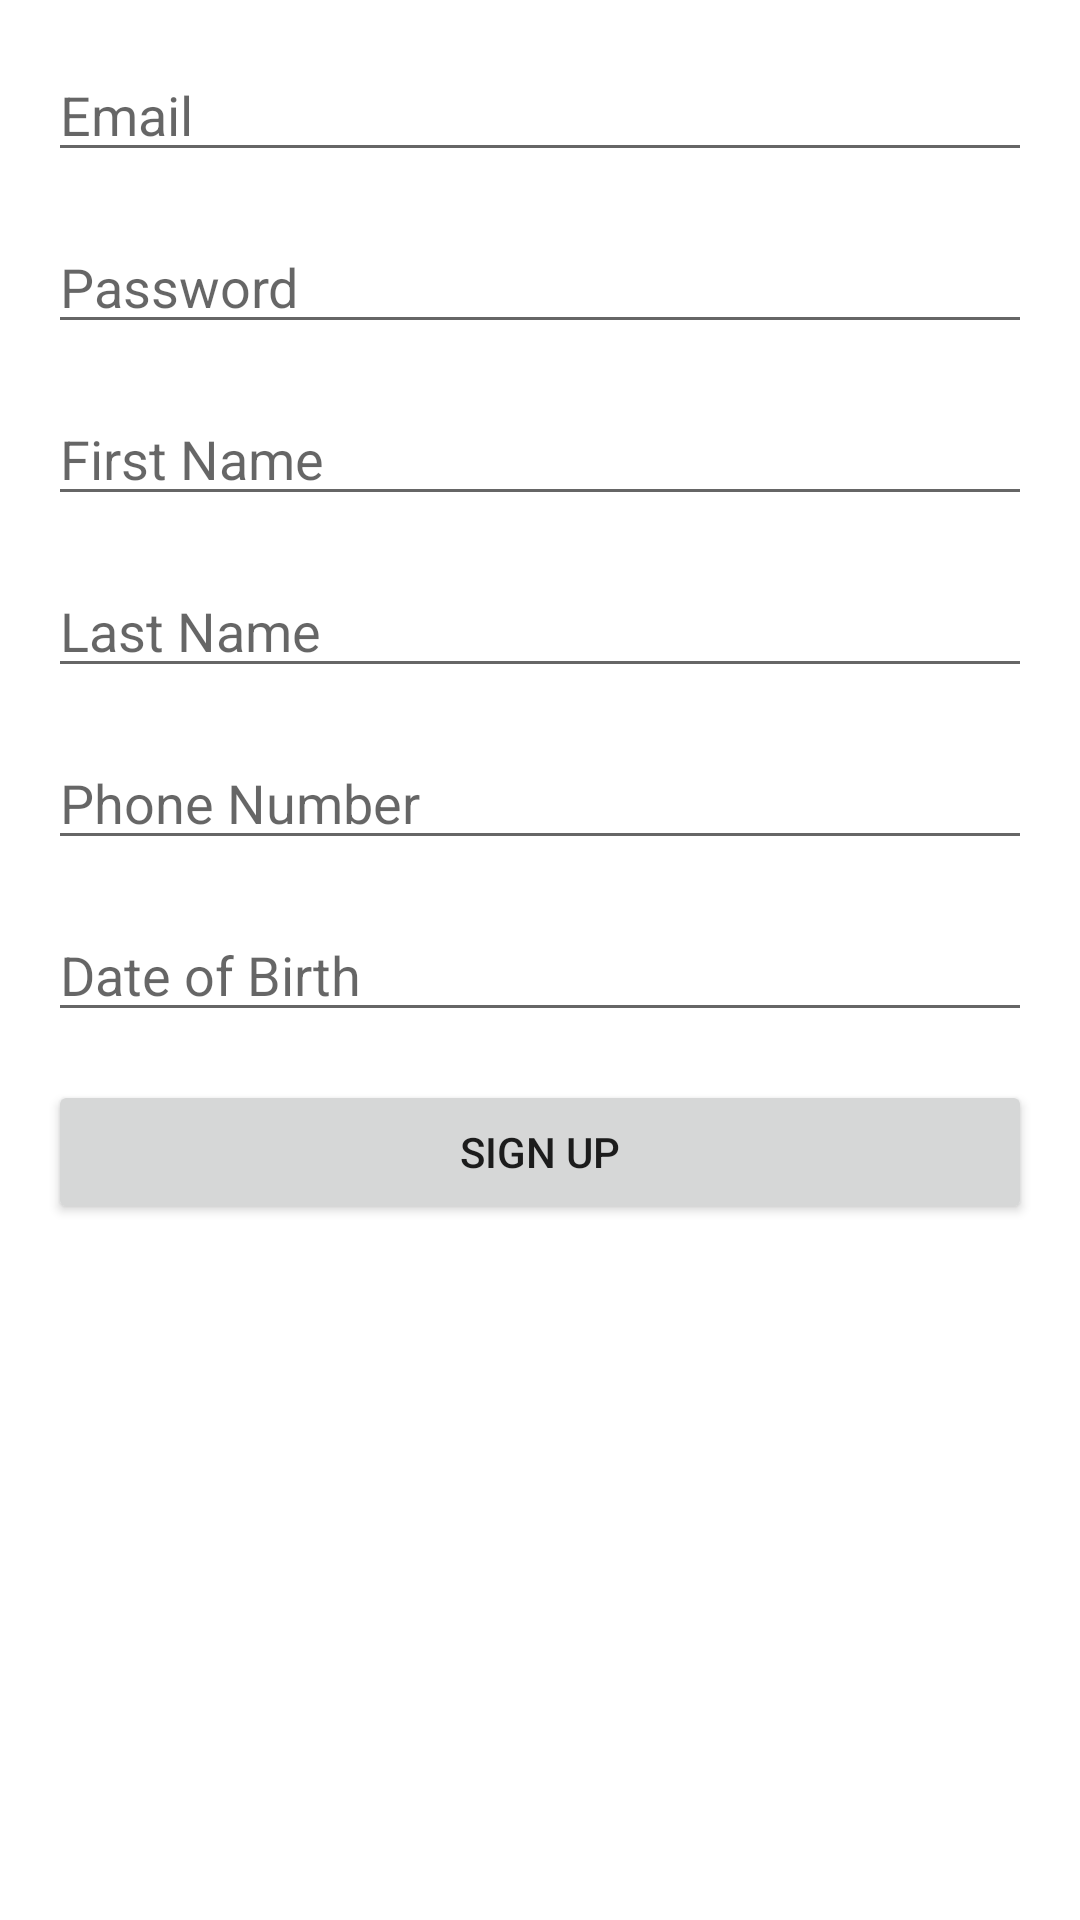

Layout XML and referenced resources for this Android screen:
<!-- AndroidManifest.xml: application theme Theme.MyApplication -->
<!-- res/layout/fragment_sign_up.xml -->
<LinearLayout xmlns:android="http://schemas.android.com/apk/res/android"
    android:layout_width="match_parent"
    android:layout_height="match_parent"
    android:orientation="vertical"
    android:padding="16dp">

    
    <EditText
        android:id="@+id/email"
        android:layout_width="match_parent"
        android:layout_height="wrap_content"
        android:hint="@string/email"
        android:inputType="textEmailAddress"
        android:layout_marginBottom="16dp" />

    
    <EditText
        android:id="@+id/password"
        android:layout_width="match_parent"
        android:layout_height="wrap_content"
        android:hint="@string/password"
        android:inputType="textPassword"
        android:layout_marginBottom="16dp" />

    
    <EditText
        android:id="@+id/first_name"
        android:layout_width="match_parent"
        android:layout_height="wrap_content"
        android:hint="@string/first_name"
        android:inputType="textPersonName"
        android:layout_marginBottom="16dp" />

    
    <EditText
        android:id="@+id/last_name"
        android:layout_width="match_parent"
        android:layout_height="wrap_content"
        android:hint="@string/last_name"
        android:inputType="textPersonName"
        android:layout_marginBottom="16dp" />

    
    <EditText
        android:id="@+id/phone_number"
        android:layout_width="match_parent"
        android:layout_height="wrap_content"
        android:hint="@string/phone_number"
        android:inputType="phone"
        android:layout_marginBottom="16dp" />

    
    <EditText
        android:id="@+id/date_of_birth"
        android:layout_width="match_parent"
        android:layout_height="wrap_content"
        android:hint="@string/date_of_birth"
        android:inputType="date"
        android:layout_marginBottom="16dp" />

    
    <Button
        android:id="@+id/signup_button"
        android:layout_width="match_parent"
        android:layout_height="wrap_content"
        android:text="@string/sign_up_button" />

</LinearLayout>
<!-- resources referenced by this layout -->
<resources>
  <string name="date_of_birth">Date of Birth</string>
  <string name="email">Email</string>
  <string name="first_name">First Name</string>
  <string name="last_name">Last Name</string>
  <string name="password">Password</string>
  <string name="phone_number">Phone Number</string>
  <string name="sign_up_button">SIGN UP</string>
  <style name="Theme.MyApplication" parent="Theme.MaterialComponents.DayNight.DarkActionBar">
          
          <item name="colorPrimary">@color/colorPrimary</item>
          <item name="colorPrimaryVariant">@color/colorAccent</item>
          <item name="colorOnPrimary">@color/white</item>
          
          <item name="colorSecondary">@color/colorSecondary</item>
          <item name="colorSecondaryVariant">@color/colorAccent</item>
          <item name="colorOnSecondary">@color/black</item>
          
          <item name="android:statusBarColor">?attr/colorPrimaryVariant</item>
          
          <item name="windowActionBar">false</item>
          <item name="windowNoTitle">true</item>
      </style>
  <color name="colorPrimary">#1A3A52</color>
  <color name="colorAccent">#566D7E</color>
  <color name="white">#FFFFFFFF</color>
  <color name="colorSecondary">#857F72</color>
  <color name="black">#FF000000</color>
</resources>
